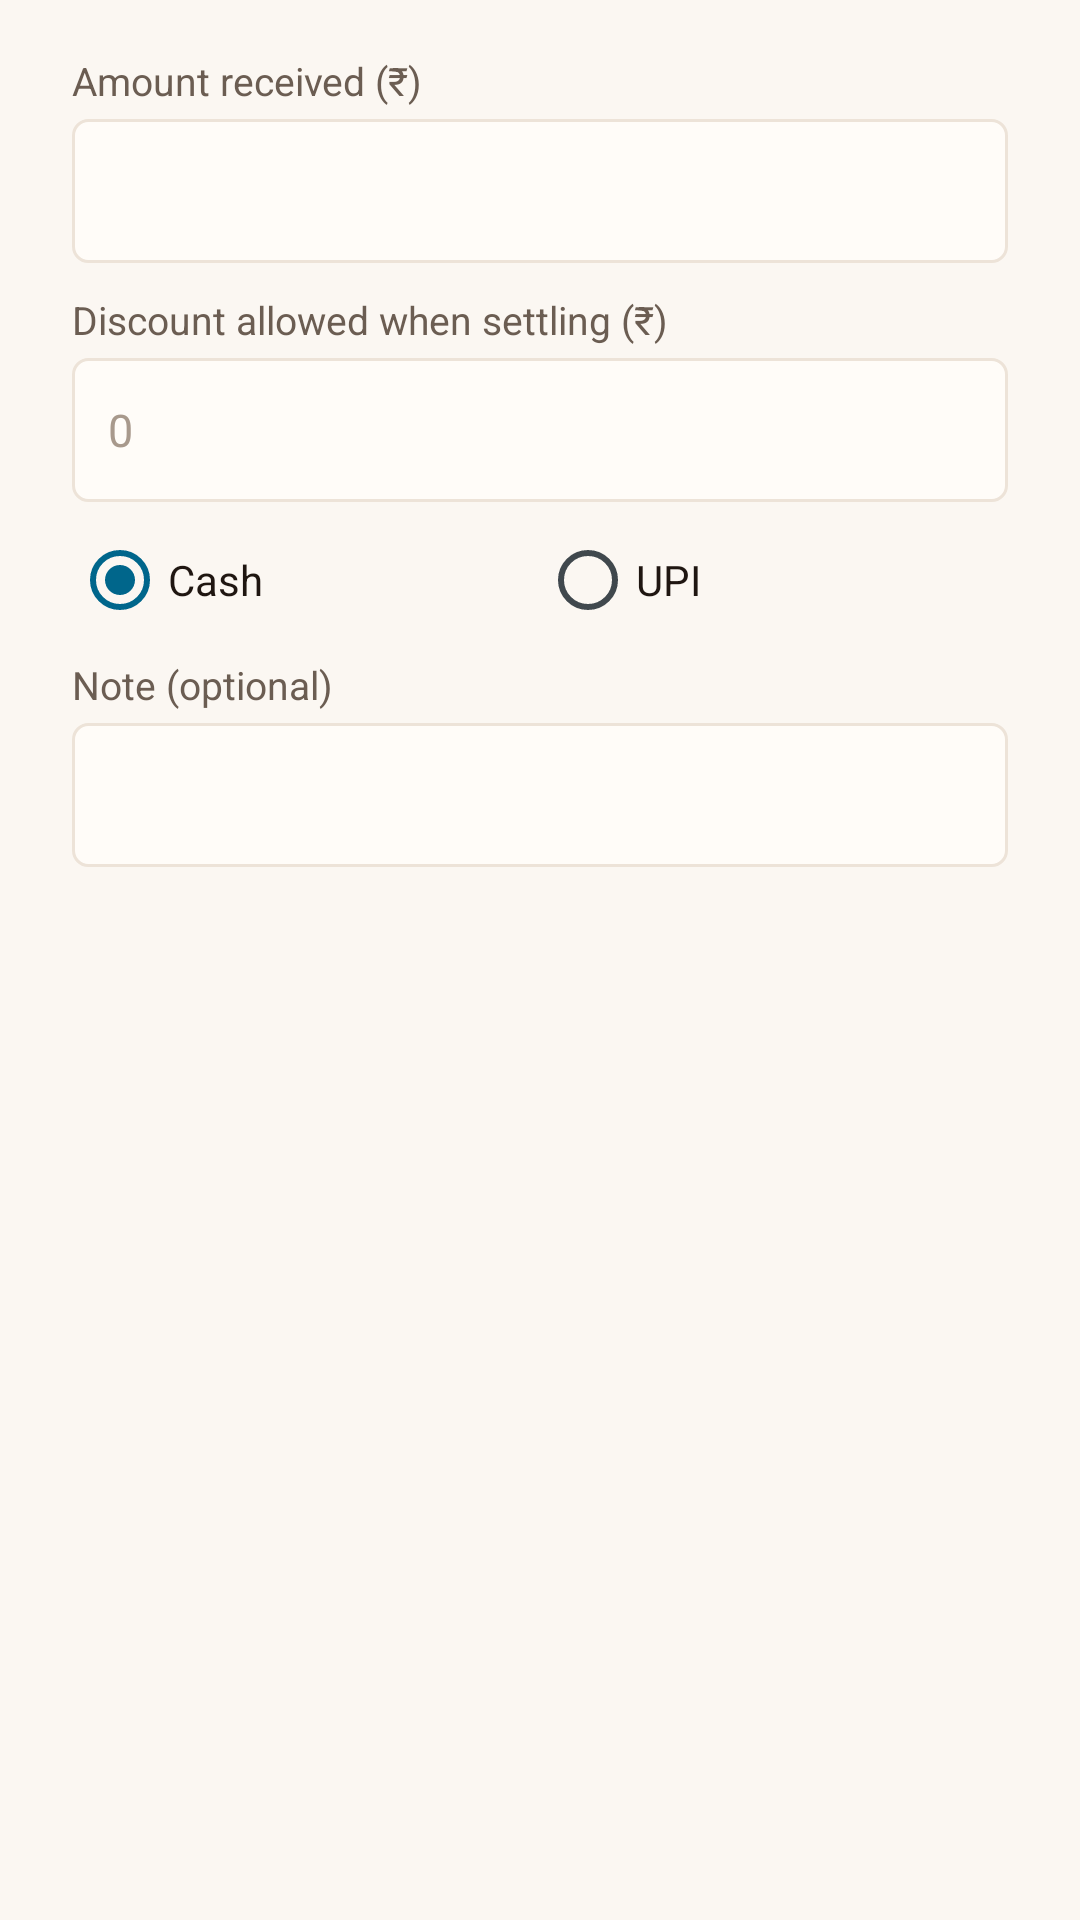

Android layout source for this screen:
<!-- AndroidManifest.xml: application theme AppTheme -->
<!-- res/layout/dialog_receipt.xml -->
<?xml version="1.0" encoding="utf-8"?>
<LinearLayout xmlns:android="http://schemas.android.com/apk/res/android"
    android:layout_width="match_parent"
    android:layout_height="wrap_content"
    android:orientation="vertical"
    android:paddingStart="24dp"
    android:paddingEnd="24dp"
    android:paddingTop="8dp">

    <TextView style="@style/FieldLabel" android:text="@string/label_amount_received" />

    <EditText
        android:id="@+id/rcptAmount"
        style="@style/Field"
        android:importantForAutofill="no"
        android:inputType="numberDecimal" />

    <TextView style="@style/FieldLabel" android:text="@string/label_settle_discount" />

    <EditText
        android:id="@+id/rcptDiscount"
        style="@style/Field"
        android:hint="0"
        android:importantForAutofill="no"
        android:inputType="numberDecimal" />

    <RadioGroup
        android:id="@+id/rcptMode"
        android:layout_width="match_parent"
        android:layout_height="wrap_content"
        android:layout_marginTop="10dp"
        android:orientation="horizontal">

        <RadioButton
            android:id="@+id/rcptCash"
            android:layout_width="0dp"
            android:layout_height="wrap_content"
            android:layout_weight="1"
            android:checked="true"
            android:text="@string/pay_cash"
            android:textColor="@color/ink" />

        <RadioButton
            android:id="@+id/rcptUpi"
            android:layout_width="0dp"
            android:layout_height="wrap_content"
            android:layout_weight="1"
            android:text="@string/pay_upi"
            android:textColor="@color/ink" />
    </RadioGroup>

    <TextView style="@style/FieldLabel" android:text="@string/label_note_optional" />

    <EditText
        android:id="@+id/rcptNote"
        style="@style/Field"
        android:importantForAutofill="no"
        android:inputType="textCapSentences" />
</LinearLayout>
<!-- resources referenced by this layout -->
<resources>
  <color name="ink">#1F1611</color>
  <string name="label_amount_received">Amount received (₹)</string>
  <string name="label_note_optional">Note (optional)</string>
  <string name="label_settle_discount">Discount allowed when settling (₹)</string>
  <string name="pay_cash">Cash</string>
  <string name="pay_upi">UPI</string>
  <style name="Field">
          <item name="android:layout_width">match_parent</item>
          <item name="android:layout_height">48dp</item>
          <item name="android:background">@drawable/field</item>
          <item name="android:paddingStart">12dp</item>
          <item name="android:paddingEnd">12dp</item>
          <item name="android:textColor">@color/ink</item>
          <item name="android:textColorHint">@color/ink_faint</item>
          <item name="android:textSize">15sp</item>
          <item name="android:singleLine">true</item>
      </style>
  <style name="FieldLabel">
          <item name="android:layout_width">match_parent</item>
          <item name="android:layout_height">wrap_content</item>
          <item name="android:textColor">@color/ink_soft</item>
          <item name="android:textSize">13sp</item>
          <item name="android:layout_marginTop">10dp</item>
          <item name="android:layout_marginBottom">4dp</item>
      </style>
  <style name="AppTheme" parent="@android:style/Theme.DeviceDefault.Light.NoActionBar">
          <item name="android:windowBackground">@color/bg</item>
      </style>
  <!-- drawable field (drawable) -->
  <?xml version="1.0" encoding="utf-8"?>
  <shape xmlns:android="http://schemas.android.com/apk/res/android" android:shape="rectangle">
      <solid android:color="@color/field_fill" />
      <corners android:radius="5dp" />
      <stroke android:width="1dp" android:color="@color/line" />
  </shape>
  <color name="ink_faint">#A8998C</color>
  <color name="ink_soft">#6B5D52</color>
  <color name="bg">#FBF7F2</color>
  <color name="field_fill">#FFFCF8</color>
  <color name="line">#EDE3D8</color>
</resources>
